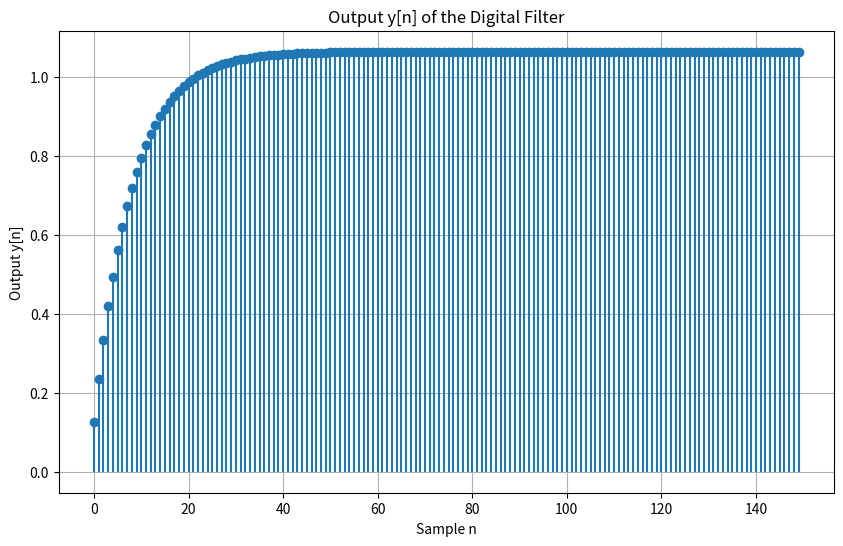

Here is the Python script that generated this plot:
import numpy as np
import matplotlib.pyplot as plt

# Constants
RC = 1e-3  # R = 1 kOhm, C = 1 microFarad
fs = 8e3  # Sampling frequency 8 kHz
T = 1 / fs  # Sampling period

# Number of samples to calculate
n_samples = 150

# Impulse response h[n]
h = (T / RC) * np.exp(-np.arange(n_samples) * T / RC)

# Input signal x[n] (unit step function)
x = np.ones(n_samples)

# Output y[n] calculation using convolution
y = np.zeros(n_samples)
for n in range(n_samples):
    for k in range(n + 1):  # Convolution sum only up to current index n
        y[n] += h[k] * x[n - k]  # Apply the convolution sum formula

# Plotting the response
print(y)
plt.figure(figsize=(10, 6))
plt.stem(np.arange(n_samples), y, basefmt=" ")
plt.title('Output y[n] of the Digital Filter')
plt.xlabel('Sample n')
plt.ylabel('Output y[n]')
plt.grid(True)
plt.show()

